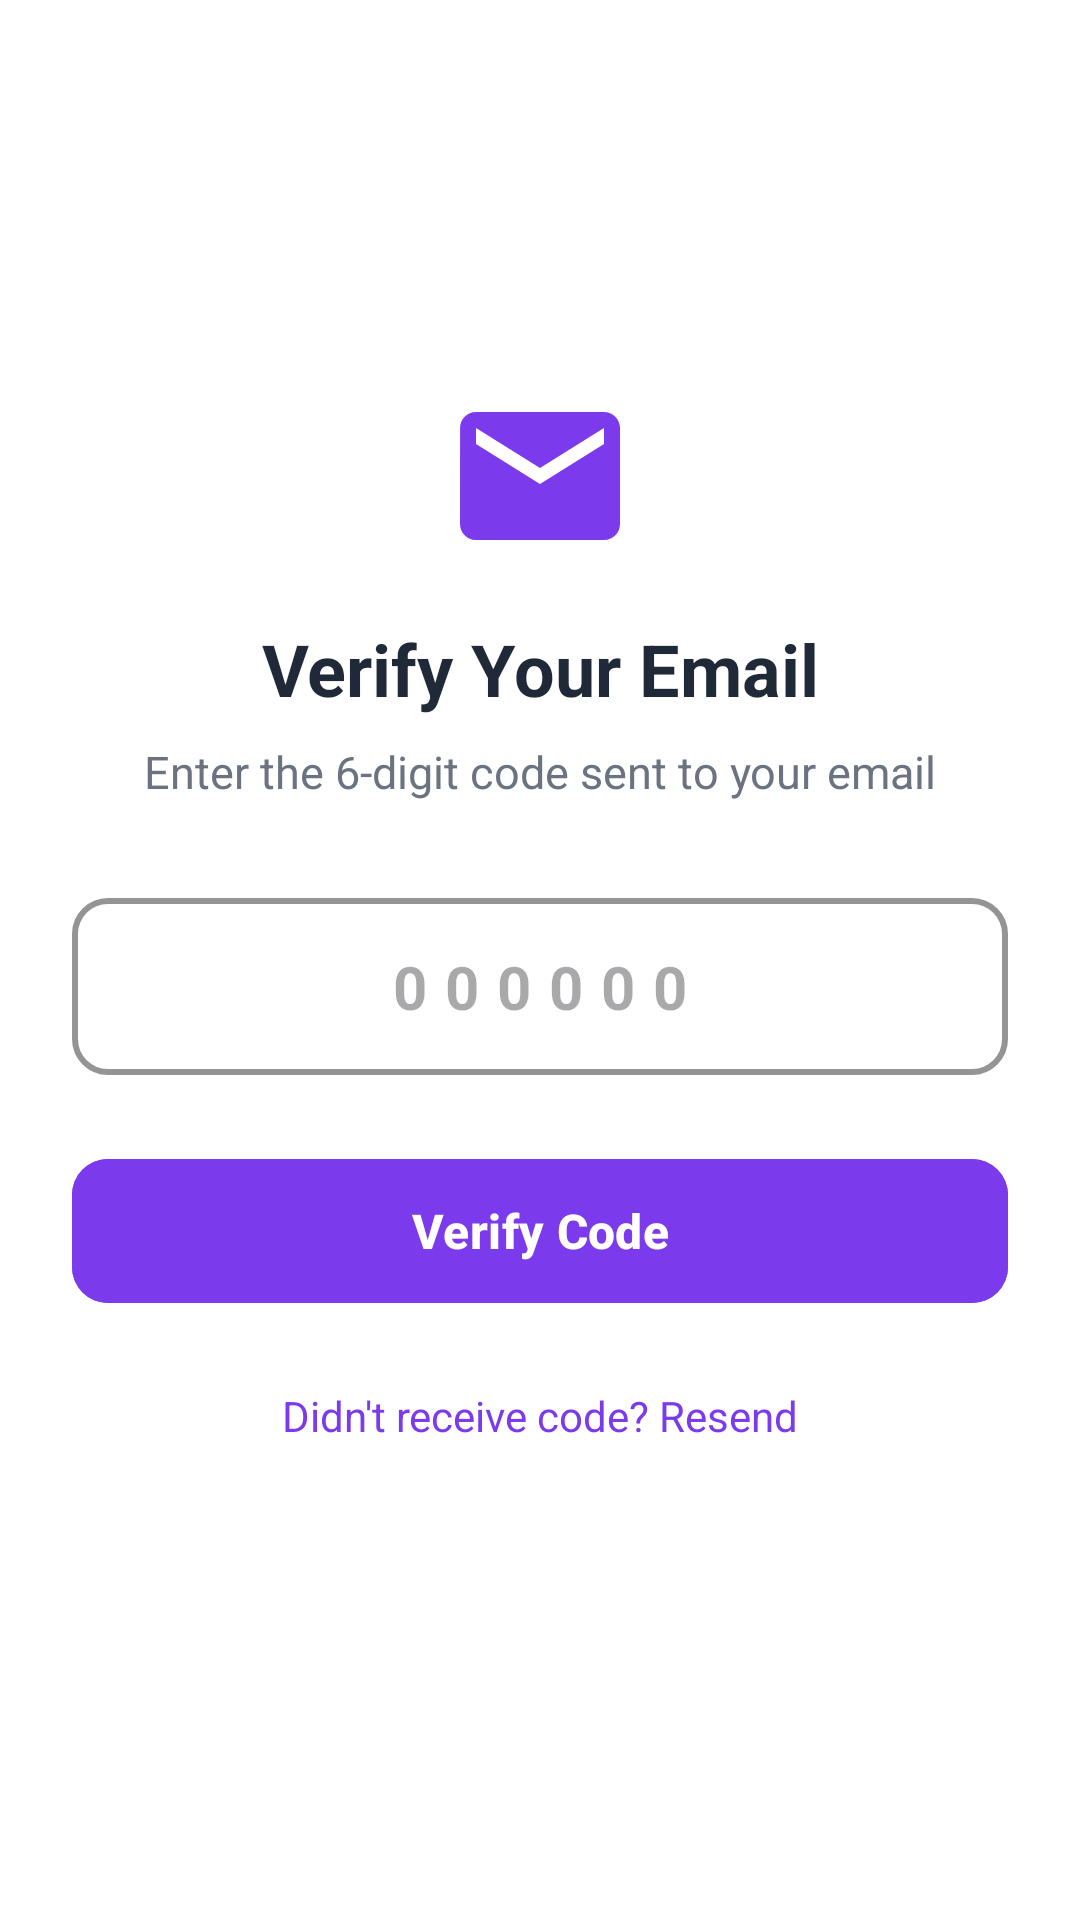

The Android layout XML behind this screen, and the referenced resources:
<!-- AndroidManifest.xml: application theme Theme.AndroidApp -->
<!-- res/layout/fragment_verify_email.xml -->
<?xml version="1.0" encoding="utf-8"?>
<androidx.constraintlayout.widget.ConstraintLayout
    xmlns:android="http://schemas.android.com/apk/res/android"
    xmlns:app="http://schemas.android.com/apk/res-auto"
    android:layout_width="match_parent"
    android:layout_height="match_parent"
    android:background="@color/white"
    android:padding="24dp">

    
    <ImageView
        android:id="@+id/verificationIcon"
        android:layout_width="64dp"
        android:layout_height="64dp"
        android:src="@drawable/ic_email"
        android:contentDescription="Email icon"
        app:tint="@color/primary"
        app:layout_constraintTop_toTopOf="parent"
        app:layout_constraintStart_toStartOf="parent"
        app:layout_constraintEnd_toEndOf="parent"
        app:layout_constraintBottom_toTopOf="@id/titleText"
        app:layout_constraintVertical_chainStyle="packed"/>

    
    <TextView
        android:id="@+id/titleText"
        android:layout_width="0dp"
        android:layout_height="wrap_content"
        android:layout_marginTop="16dp"
        android:text="@string/verify_email"
        android:textSize="24sp"
        android:textStyle="bold"
        android:textColor="@color/text_primary"
        android:textAlignment="center"
        app:layout_constraintTop_toBottomOf="@id/verificationIcon"
        app:layout_constraintStart_toStartOf="parent"
        app:layout_constraintEnd_toEndOf="parent"
        app:layout_constraintBottom_toTopOf="@id/instructionText"/>

    
    <TextView
        android:id="@+id/instructionText"
        android:layout_width="0dp"
        android:layout_height="wrap_content"
        android:layout_marginTop="8dp"
        android:text="@string/email_verify_des"
        android:textSize="15sp"
        android:textColor="@color/text_secondary"
        android:textAlignment="center"
        app:layout_constraintTop_toBottomOf="@id/titleText"
        app:layout_constraintStart_toStartOf="parent"
        app:layout_constraintEnd_toEndOf="parent"
        app:layout_constraintBottom_toTopOf="@id/codeInputLayout"/>

    
    <com.google.android.material.textfield.TextInputLayout
        android:id="@+id/codeInputLayout"
        android:layout_width="0dp"
        android:layout_height="wrap_content"
        android:layout_marginTop="32dp"
        app:boxStrokeWidth="2dp"
        app:boxStrokeColor="@color/primary"
        app:boxCornerRadiusTopStart="12dp"
        app:boxCornerRadiusTopEnd="12dp"
        app:boxCornerRadiusBottomStart="12dp"
        app:boxCornerRadiusBottomEnd="12dp"
        app:hintEnabled="false"
        style="@style/Widget.MaterialComponents.TextInputLayout.OutlinedBox"
        app:layout_constraintTop_toBottomOf="@id/instructionText"
        app:layout_constraintStart_toStartOf="parent"
        app:layout_constraintEnd_toEndOf="parent"
        app:layout_constraintBottom_toTopOf="@id/verifyButton">

        <com.google.android.material.textfield.TextInputEditText
            android:id="@+id/codeEditText"
            android:layout_width="match_parent"
            android:layout_height="wrap_content"
            android:hint="@string/hint"
            android:inputType="number"
            android:maxLength="6"
            android:padding="16dp"
            android:textSize="20sp"
            android:textAlignment="center"
            android:letterSpacing="0.3"
            android:textColor="@color/text_primary"
            android:textStyle="bold"/>

    </com.google.android.material.textfield.TextInputLayout>

    
    <com.google.android.material.button.MaterialButton
        android:id="@+id/verifyButton"
        android:layout_width="0dp"
        android:layout_height="56dp"
        android:layout_marginTop="24dp"
        android:text="@string/verify_code"
        android:textSize="16sp"
        android:textStyle="bold"
        android:backgroundTint="@color/primary"
        app:cornerRadius="12dp"
        app:layout_constraintTop_toBottomOf="@id/codeInputLayout"
        app:layout_constraintStart_toStartOf="parent"
        app:layout_constraintEnd_toEndOf="parent"
        app:layout_constraintBottom_toTopOf="@id/resendText"/>

    
    <TextView
        android:id="@+id/resendText"
        android:layout_width="wrap_content"
        android:layout_height="wrap_content"
        android:layout_marginTop="16dp"
        android:layout_marginBottom="24dp"
        android:text="@string/resend"
        android:textSize="14sp"
        android:textColor="@color/primary"
        android:clickable="true"
        android:focusable="true"
        android:padding="8dp"
        android:background="?attr/selectableItemBackground"
        app:layout_constraintTop_toBottomOf="@id/verifyButton"
        app:layout_constraintStart_toStartOf="parent"
        app:layout_constraintEnd_toEndOf="parent"
        app:layout_constraintBottom_toBottomOf="parent"/>

</androidx.constraintlayout.widget.ConstraintLayout>
<!-- resources referenced by this layout -->
<resources>
  <color name="primary">#7C3AED</color>
  <color name="text_primary">#1F2937</color>
  <color name="text_secondary">#6B7280</color>
  <color name="white">#FFFFFF</color>
  <!-- drawable ic_email (drawable) -->
  <vector xmlns:android="http://schemas.android.com/apk/res/android"
      android:width="24dp"
      android:height="24dp"
      android:viewportWidth="24"
      android:viewportHeight="24">
  
      <path
          android:fillColor="#7A7A7A"
          android:pathData="M20,4H4c-1.1,0 -1.99,0.9 -1.99,2L2,18c0,1.1 0.89,2 1.99,2H20c1.1,0 2,-0.9 2,-2V6c0,-1.1 -0.9,-2 -2,-2zm0,4l-8,5 -8,-5V6l8,5 8,-5v2z"/>
  </vector>
  <string name="email_verify_des">Enter the 6-digit code sent to your email</string>
  <string name="hint"> 000000</string>
  <string name="resend">  Didn\'t receive code? Resend</string>
  <string name="verify_code">Verify Code</string>
  <string name="verify_email">Verify Your Email"</string>
  <style name="Theme.AndroidApp" parent="Base.Theme.AndroidApp" />
  <style name="Base.Theme.AndroidApp" parent="Theme.Material3.DayNight.NoActionBar">
          
          
      </style>
</resources>
